Labelled photos from "data", an image-classification folder in pfichefet/thesis. The possible labels are: ginseng, magnesium, mint.

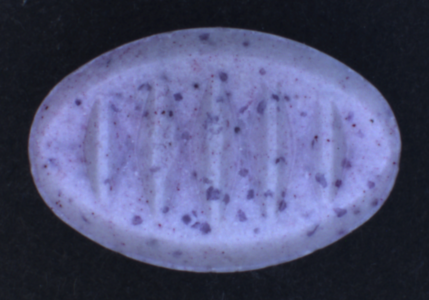
Label: mint

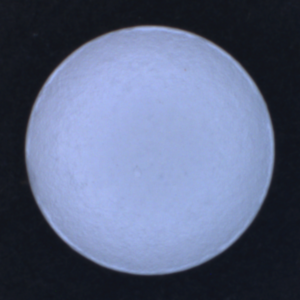
Label: magnesium

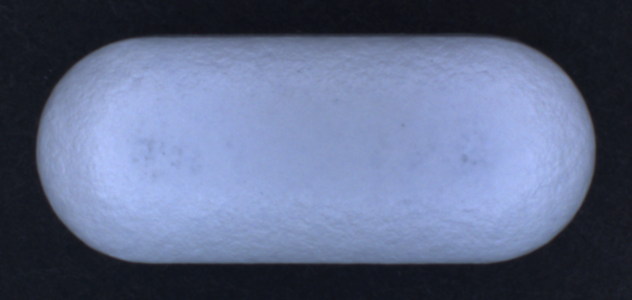
Label: ginseng

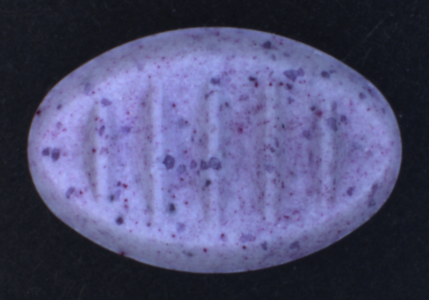
Label: mint

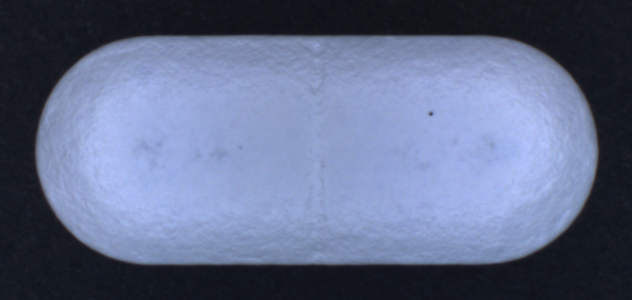
Label: ginseng

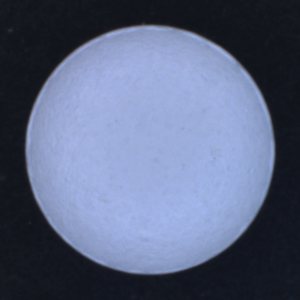
Label: magnesium
